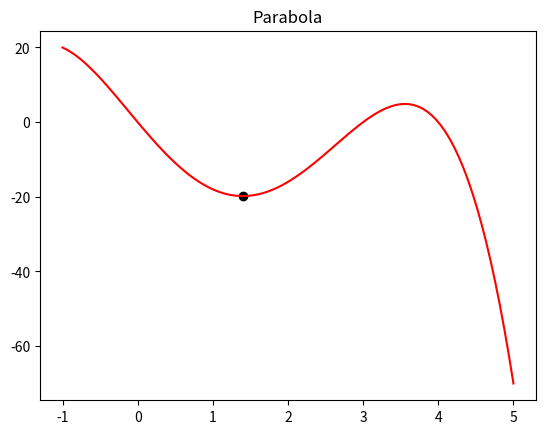

Here is the Python script that generated this plot:
import numpy as np
import matplotlib.pyplot as plt

def func(x):
    f = -1*(x**4 - 5*x**3 - 2*x**2 + 24*x)
    return f

def parabola(x1, x3, tol):
    #x = [0, 1, 2]^T
    X = np.array([x1, (x1+x3)/2, x3]).transpose()
    pom = np.ones(3).transpose()
    #y = [x^0, x^1, x^2]
    Y = np.array([pom, X, X*X]).transpose()
    F = np.copy(func(X))
    
    #f(x) = a + bx + cx**2
    #linalg.solve => Y*x = F => x = Y / F
    abc = np.linalg.solve(Y, F)
    #f(x) = -28x + 10x**2
    print(abc)
    #xopt = -b/2c
    x = -abc[1]/(2*abc[2])
    #fopt
    fX = func(x)
    n = 0

    #ceo postupak funkcionise sve dok |f(opt) - y(opt)| < tolerancije
    #np.dot radi sledece => sum(NizA * NizB)
    while np.abs(np.dot([1, x, x**2], abc) - fX) > tol:
        if(x > X[1]) and (x < X[2]):
            if(fX < F[1]) and (fX < F[2]):
                X = np.array([X[1], x, X[2]])
            elif(fX > F[1]) and (fX < F[2]):
                X = np.array([X[0], X[1], x])
            else:
                print("GRESKA")
        elif(x > X[0]) and (x < X[1]):
            if(fX < F[0]) and (fX < F[1]):
                X = np.array([X[0], x, X[1]])
            elif(fX > F[1]) and (fX < F[0]):
                X = np.array([x, X[1], X[2]])
            else:
                print("GRESKA")
        else:
            print("X LEZI VAN GRANICA")

        pom = np.ones(3).transpose()
        Y = np.array([pom, X, X*X]).transpose()
        F = np.copy(func(X))
        abc = np.linalg.solve(Y, F)
        x = -abc[1]/(2*abc[2])
        fX = func(x)
        n += 1

    return x, fX, n

xopt, fopt, it = parabola(0, 2, 0.0001)

print("xopt = ", xopt)
print("fopt = ", fopt)
print("it = ", it)

x = np.linspace(-1, 5, 100)
fX = func(x)

plt.plot(x, fX, 'red')
plt.scatter(xopt, fopt, c = 'black')
plt.title("Parabola")
plt.show()

